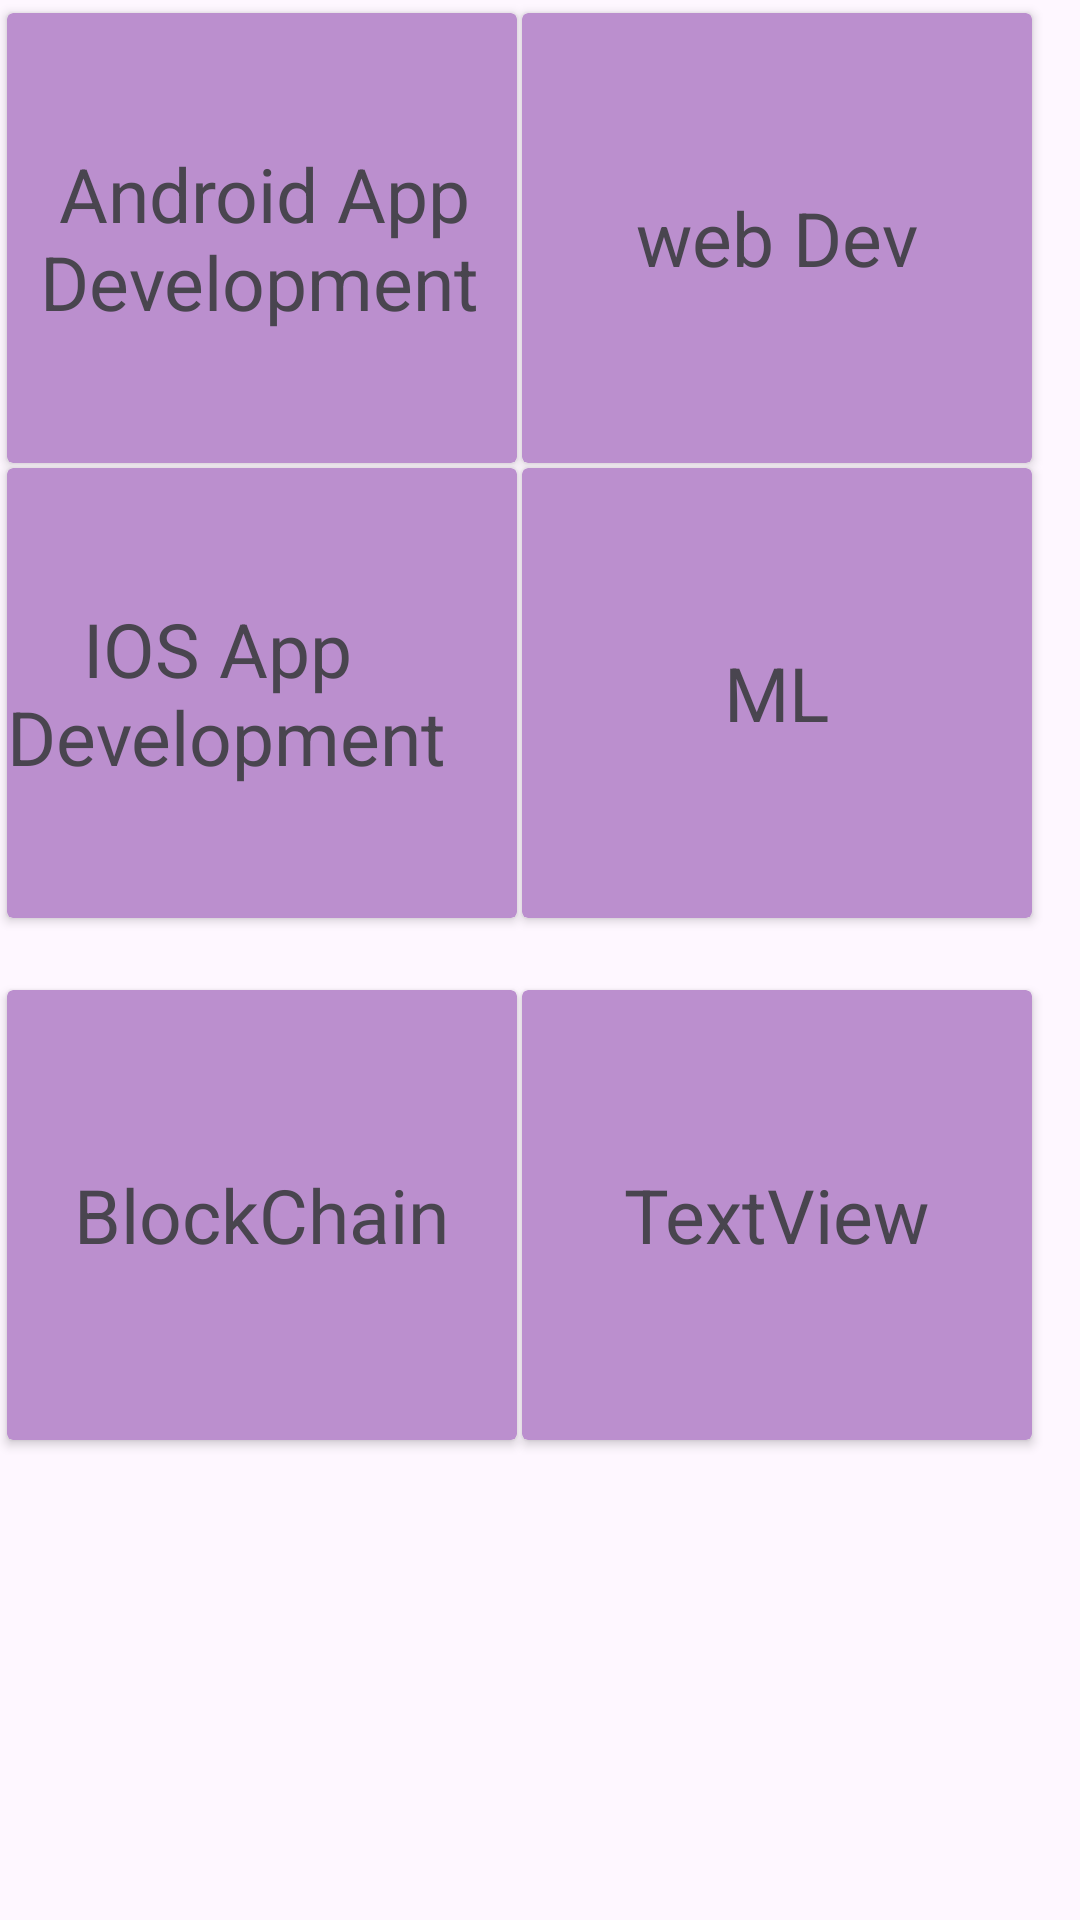

Here is an Android app screen rendered from its layout file. Give the layout XML and the strings, colors and styles it references.
<!-- AndroidManifest.xml: application theme Theme.Day12ChallengeApp -->
<!-- res/layout/activity_second_screen.xml -->
<?xml version="1.0" encoding="utf-8"?>
<androidx.constraintlayout.widget.ConstraintLayout xmlns:android="http://schemas.android.com/apk/res/android"
    xmlns:app="http://schemas.android.com/apk/res-auto"
    xmlns:tools="http://schemas.android.com/tools"
    android:layout_width="match_parent"
    android:layout_height="match_parent"
    tools:context=".secondScreen">

    <androidx.cardview.widget.CardView
        android:id="@+id/cardAndroid"
        android:layout_width="170dp"
        android:layout_height="150dp"
        app:cardBackgroundColor="#BB8FCE"
        app:layout_constraintBottom_toTopOf="@+id/cardIOS"
        app:layout_constraintEnd_toStartOf="@+id/cardWeb"
        app:layout_constraintHorizontal_bias="0.607"
        app:layout_constraintStart_toStartOf="parent"
        app:layout_constraintTop_toTopOf="parent"
        app:layout_constraintVertical_bias="0.721">

        <TextView
            android:layout_width="148dp"
            android:layout_height="wrap_content"
            android:layout_gravity="center"
            android:text=" Android App Development"
            android:textSize="25dp" />
    </androidx.cardview.widget.CardView>

    <androidx.cardview.widget.CardView
        android:id="@+id/cardWeb"
        android:layout_width="170dp"
        android:layout_height="150dp"
        android:layout_marginEnd="16dp"
        app:cardBackgroundColor="#BB8FCE"
        app:layout_constraintBottom_toTopOf="@+id/cardML"
        app:layout_constraintEnd_toEndOf="parent"
        app:layout_constraintTop_toTopOf="parent"
        app:layout_constraintVertical_bias="0.721">

        <TextView
            android:layout_width="wrap_content"
            android:layout_height="wrap_content"
            android:layout_gravity="center"
            android:text="web Dev"
            android:textSize="25dp" />
    </androidx.cardview.widget.CardView>

    <androidx.cardview.widget.CardView
        android:id="@+id/cardIOS"
        android:layout_width="170dp"
        android:layout_height="150dp"
        android:layout_marginBottom="24dp"
        app:cardBackgroundColor="#BB8FCE"
        app:layout_constraintBottom_toTopOf="@+id/cardBlockChain"
        app:layout_constraintEnd_toStartOf="@+id/cardML"
        app:layout_constraintHorizontal_bias="0.607"
        app:layout_constraintStart_toStartOf="parent">

        <TextView
            android:layout_width="wrap_content"
            android:layout_height="wrap_content"
            android:layout_gravity="center"
            android:text="    IOS App Development"
            android:textSize="25dp" />
    </androidx.cardview.widget.CardView>

    <androidx.cardview.widget.CardView
        android:id="@+id/cardML"
        android:layout_width="170dp"
        android:layout_height="150dp"
        android:layout_marginEnd="16dp"
        android:layout_marginBottom="24dp"
        app:cardBackgroundColor="#BB8FCE"
        app:layout_constraintBottom_toTopOf="@+id/textView10"
        app:layout_constraintEnd_toEndOf="parent">

        <TextView
            android:layout_width="wrap_content"
            android:layout_height="wrap_content"
            android:layout_gravity="center"
            android:text="ML"
            android:textSize="25dp" />
    </androidx.cardview.widget.CardView>

    <androidx.cardview.widget.CardView
        android:id="@+id/cardBlockChain"
        android:layout_width="170dp"
        android:layout_height="150dp"
        android:layout_marginBottom="160dp"
        app:cardBackgroundColor="#BB8FCE"
        app:layout_constraintBottom_toBottomOf="parent"
        app:layout_constraintEnd_toStartOf="@+id/textView10"
        app:layout_constraintHorizontal_bias="0.607"
        app:layout_constraintStart_toStartOf="parent">

        <TextView
            android:layout_width="wrap_content"
            android:layout_height="wrap_content"
            android:layout_gravity="center"
            android:text="BlockChain"
            android:textSize="25dp" />

    </androidx.cardview.widget.CardView>

    <androidx.cardview.widget.CardView
        android:id="@+id/textView10"
        android:layout_width="170dp"
        android:layout_height="150dp"
        android:layout_marginEnd="16dp"
        android:layout_marginBottom="160dp"
        app:cardBackgroundColor="#BB8FCE"
        app:layout_constraintBottom_toBottomOf="parent"
        app:layout_constraintEnd_toEndOf="parent">

        <TextView
            android:layout_width="wrap_content"
            android:layout_height="wrap_content"
            android:layout_gravity="center"
            android:text="TextView"
            android:textSize="25dp" />
    </androidx.cardview.widget.CardView>
</androidx.constraintlayout.widget.ConstraintLayout>
<!-- resources referenced by this layout -->
<resources>
  <style name="Theme.Day12ChallengeApp" parent="Base.Theme.Day12ChallengeApp" />
  <style name="Base.Theme.Day12ChallengeApp" parent="Theme.Material3.DayNight.NoActionBar">
          
          
      </style>
</resources>
